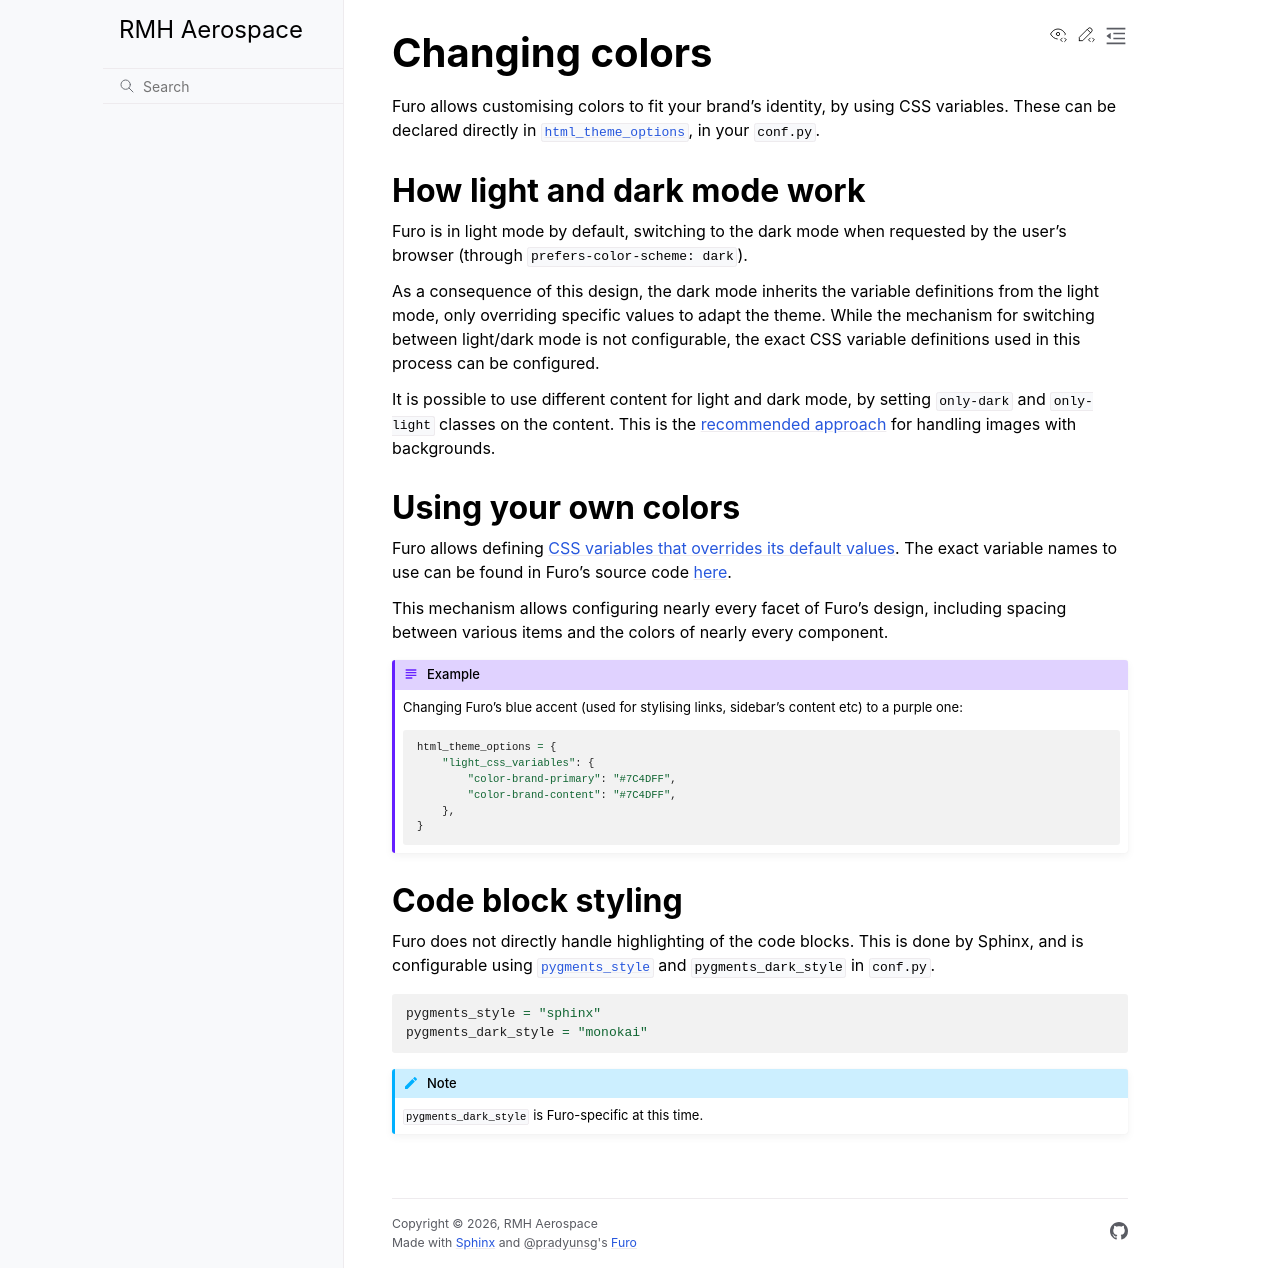

repository: aq18507/rmhaerospace · page: customisation/colors.html · generator: sphinx

# Changing colors

Furo allows customising colors to fit your brand's identity, by using CSS variables. These can be declared directly in [`html_theme_options`][sphinx-html_theme_options], in your `conf.py`.

## How light and dark mode work

Furo is in light mode by default, switching to the dark mode when requested by the user's browser (through `prefers-color-scheme: dark`).

As a consequence of this design, the dark mode inherits the variable definitions from the light mode, only overriding specific values to adapt the theme. While the mechanism for switching between light/dark mode is not configurable, the exact CSS variable definitions used in this process can be configured.

It is possible to use different content for light and dark mode, by setting
`only-dark` and `only-light` classes on the content. This is the
[recommended approach](light-dark-images) for handling images with backgrounds.

## Using your own colors

Furo allows defining [CSS variables that overrides its default values](css-variables). The exact variable names to use can be found in Furo's source code [here](https://github.com/pradyunsg/furo/tree/main/src/furo/assets/styles/variables).

This mechanism allows configuring nearly every facet of Furo's design, including spacing between various items and the colors of nearly every component.

````{admonition} Example
Changing Furo's blue accent (used for stylising links, sidebar's content etc) to a purple one:

```py
html_theme_options = {
    "light_css_variables": {
        "color-brand-primary": "#7C4DFF",
        "color-brand-content": "#7C4DFF",
    },
}
```
````

## Code block styling

Furo does not directly handle highlighting of the code blocks. This is done by Sphinx, and is configurable using [`pygments_style`][sphinx-pygments_style] and `pygments_dark_style` in `conf.py`.

```py
pygments_style = "sphinx"
pygments_dark_style = "monokai"
```

```{note}
`pygments_dark_style` is Furo-specific at this time.
```

[sphinx-html_theme_options]: https://www.sphinx-doc.org/en/master/usage/configuration.html#confval-html_theme_options
[sphinx-pygments_style]: https://www.sphinx-doc.org/en/master/usage/configuration.html#confval-pygments_style
